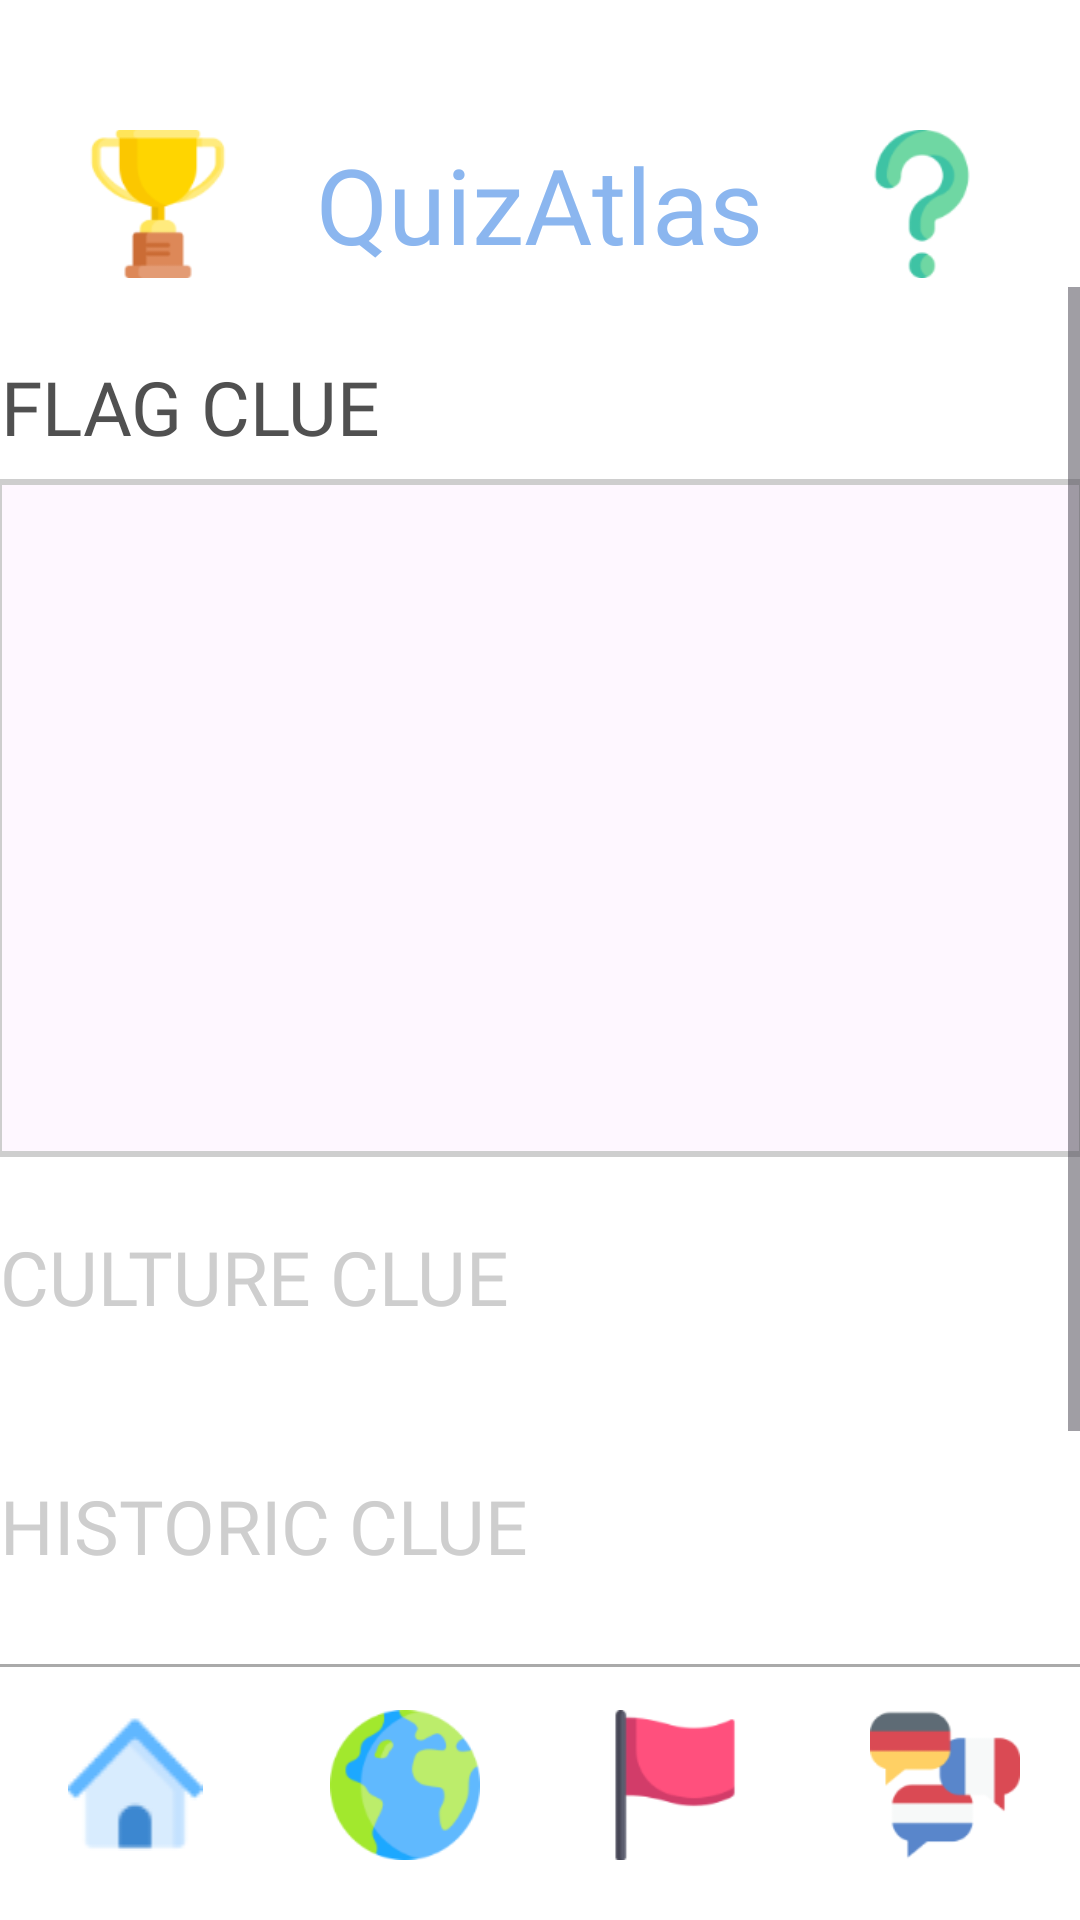

Reconstruct the res/layout file that produces this screen, plus the resources it refers to.
<!-- AndroidManifest.xml: application theme Theme.Qa -->
<!-- res/layout/activity_flag_game.xml -->
<?xml version="1.0" encoding="utf-8"?>
<androidx.constraintlayout.widget.ConstraintLayout xmlns:android="http://schemas.android.com/apk/res/android"
    xmlns:app="http://schemas.android.com/apk/res-auto"
    xmlns:tools="http://schemas.android.com/tools"
    android:id="@+id/flag_game"
    android:layout_width="match_parent"
    android:layout_height="match_parent"
    android:background="@color/white">

    <TextView
        android:id="@+id/title"
        android:layout_width="wrap_content"
        android:layout_height="wrap_content"
        android:layout_marginTop="40dp"
        android:layout_marginBottom="0dp"
        android:fontFamily="@font/inter_extrabold"
        android:text="@string/title"
        android:textColor="@color/primary_blue"
        android:textSize="35sp"
        app:layout_constraintBottom_toTopOf="@id/content"
        app:layout_constraintEnd_toEndOf="parent"
        app:layout_constraintStart_toStartOf="parent"
        app:layout_constraintTop_toTopOf="parent" />

    <ImageView
        android:id="@+id/help_menu_button"
        android:layout_width="50dp"
        android:layout_height="50dp"
        android:layout_marginTop="40dp"
        android:layout_marginBottom="0dp"
        android:background="@color/white"
        android:clickable="true"
        android:src="@drawable/main_questionmark_icon"
        app:layout_constraintBottom_toTopOf="@id/content"
        app:layout_constraintEnd_toEndOf="parent"
        app:layout_constraintStart_toEndOf="@id/title"
        app:layout_constraintTop_toTopOf="parent" />

    <ImageView
        android:id="@+id/achievements_button"
        android:layout_width="50dp"
        android:layout_height="50dp"
        android:layout_marginTop="40dp"
        android:layout_marginEnd="0dp"
        android:layout_marginBottom="0dp"
        android:background="@color/white"
        android:clickable="true"
        android:src="@drawable/main_trophy_icon"
        app:layout_constraintBottom_toTopOf="@id/content"
        app:layout_constraintEnd_toStartOf="@id/title"
        app:layout_constraintStart_toStartOf="parent"
        app:layout_constraintTop_toTopOf="parent" />


    <ScrollView
        android:id="@+id/content"
        android:layout_width="match_parent"
        android:layout_height="0dp"
        android:layout_marginTop="0dp"
        android:layout_marginBottom="0dp"
        app:layout_constraintBottom_toTopOf="@id/footer_divider"
        app:layout_constraintEnd_toEndOf="parent"
        app:layout_constraintStart_toStartOf="parent"
        app:layout_constraintTop_toBottomOf="@id/title">

        <LinearLayout
            android:layout_width="match_parent"
            android:layout_height="wrap_content"
            android:orientation="vertical">

            <Button
                android:id="@+id/flag_clue"
                android:layout_width="wrap_content"
                android:layout_height="wrap_content"
                android:layout_marginTop="16dp"
                android:background="#00000000"
                android:clickable="false"
                android:fontFamily="@font/inter_extrabold"
                android:text="Flag Clue"
                android:textColor="@color/primary_black"
                android:textSize="25sp" />

            <com.google.android.material.card.MaterialCardView
                android:layout_width="363dp"
                android:layout_height="226dp"
                android:layout_gravity="center_horizontal"
                app:cardCornerRadius="0dp"
                app:cardElevation="0dp"
                app:strokeColor="@color/secondary_grey"
                app:strokeWidth="2dp">

                <ImageView
                    android:id="@+id/flag"
                    android:layout_width="match_parent"
                    android:layout_height="match_parent"
                    android:scaleType="centerCrop" />

            </com.google.android.material.card.MaterialCardView>

            <Button
                android:id="@+id/culture_clue"
                android:layout_width="wrap_content"
                android:layout_height="wrap_content"
                android:layout_marginTop="16dp"
                android:background="#00000000"
                android:fontFamily="@font/inter_extrabold"
                android:text="@string/culture_clue"
                android:textColor="@color/secondary_grey"
                android:textSize="25sp" />

            <TextView
                android:id="@+id/culture_clue_text"
                android:layout_width="300dp"
                android:layout_height="wrap_content"
                android:layout_gravity="center_horizontal"
                android:layout_marginStart="16dp"
                android:layout_marginEnd="16dp"
                android:fontFamily="@font/inter_medium"
                android:gravity="center"
                android:textColor="@color/primary_black" />

            <Button
                android:id="@+id/historical_clue"
                android:layout_width="wrap_content"
                android:layout_height="wrap_content"
                android:layout_marginTop="16dp"
                android:background="#00000000"
                android:fontFamily="@font/inter_extrabold"
                android:text="@string/historic_clue"
                android:textColor="@color/secondary_grey"
                android:textSize="25sp" />

            <TextView
                android:id="@+id/historical_clue_text"
                android:layout_width="300dp"
                android:layout_height="wrap_content"
                android:layout_gravity="center_horizontal"
                android:layout_marginStart="16dp"
                android:layout_marginEnd="16dp"
                android:fontFamily="@font/inter_medium"
                android:gravity="center"
                android:textColor="@color/primary_black" />

            <com.google.android.material.card.MaterialCardView
                android:layout_width="match_parent"
                android:layout_height="wrap_content"
                android:layout_marginStart="40dp"
                android:layout_marginTop="25dp"
                android:layout_marginEnd="40dp"
                app:cardCornerRadius="12dp">

                <EditText
                    android:id="@+id/guess_box"
                    android:layout_width="match_parent"
                    android:layout_height="wrap_content"
                    android:background="@drawable/guess_box_background"
                    android:fontFamily="@font/inter_medium"
                    android:hint="@string/make_guess"
                    android:textColor="@color/primary_grey" />
            </com.google.android.material.card.MaterialCardView>
        </LinearLayout>
    </ScrollView>

    <View
        android:id="@+id/footer_divider"
        android:layout_width="match_parent"
        android:layout_height="1dp"
        android:layout_marginTop="0dp"
        android:layout_marginBottom="0dp"
        android:background="@android:color/darker_gray"
        app:layout_constraintBottom_toTopOf="@id/footer"
        app:layout_constraintEnd_toEndOf="parent"
        app:layout_constraintStart_toStartOf="parent"
        app:layout_constraintTop_toBottomOf="@id/content" />

    <LinearLayout
        android:id="@+id/footer"
        android:layout_width="match_parent"
        android:layout_height="70dp"
        android:layout_marginTop="10dp"
        android:layout_marginBottom="10dp"
        android:orientation="horizontal"
        app:layout_constraintBottom_toBottomOf="parent"
        app:layout_constraintEnd_toEndOf="parent"
        app:layout_constraintStart_toStartOf="parent"
        app:layout_constraintTop_toBottomOf="@id/content">

        <ImageView
            android:id="@+id/home_button"
            android:layout_width="0dp"
            android:layout_height="wrap_content"
            android:layout_weight="1"
            android:clickable="true"
            android:padding="12dp"
            android:src="@drawable/main_home_icon" />

        <ImageView
            android:id="@+id/country_guesser_button"
            android:layout_width="0dp"
            android:layout_height="wrap_content"
            android:layout_weight="1"
            android:clickable="true"
            android:padding="10dp"
            android:src="@drawable/main_earth_icon" />

        <ImageView
            android:id="@+id/flag_guesser_button"
            android:layout_width="0dp"
            android:layout_height="wrap_content"
            android:layout_weight="1"
            android:clickable="true"
            android:padding="10dp"
            android:src="@drawable/main_flag_icon" />

        <ImageView
            android:id="@+id/language_guesser_button"
            android:layout_width="0dp"
            android:layout_height="wrap_content"
            android:layout_weight="1"
            android:clickable="true"
            android:padding="10dp"
            android:src="@drawable/main_language_icon" />
    </LinearLayout>


</androidx.constraintlayout.widget.ConstraintLayout>
<!-- resources referenced by this layout -->
<resources>
  <color name="primary_black">#505050</color>
  <color name="primary_blue">#8BB6EF</color>
  <color name="primary_grey">#4B4B4B</color>
  <color name="secondary_grey">#CECECE</color>
  <color name="white">#FFFFFFFF</color>
  <!-- drawable guess_box_background (drawable) -->
  <?xml version="1.0" encoding="utf-8"?>
  <shape xmlns:android="http://schemas.android.com/apk/res/android">
      <solid android:color="@android:color/white" />
      <corners android:radius="7dp" />
      <stroke android:color="@color/secondary_grey" android:width="1dp"/>
      <padding android:left="15dp" android:top="18dp" android:right="15dp" android:bottom="18dp" />
  </shape>
  <!-- drawable main_earth_icon: png bitmap (drawable, 7483 bytes) -->
  <!-- drawable main_flag_icon: png bitmap (drawable, 2329 bytes) -->
  <!-- drawable main_home_icon: png bitmap (drawable, 1325 bytes) -->
  <!-- drawable main_language_icon: png bitmap (drawable, 3581 bytes) -->
  <!-- drawable main_questionmark_icon: png bitmap (drawable, 4627 bytes) -->
  <!-- drawable main_trophy_icon: png bitmap (drawable, 4845 bytes) -->
  <string name="culture_clue">Culture Clue</string>
  <string name="historic_clue">Historic Clue</string>
  <string name="make_guess">Make Guess</string>
  <string name="title">QuizAtlas</string>
  <style name="Theme.Qa" parent="Base.Theme.Qa" />
  <style name="Base.Theme.Qa" parent="Theme.Material3.DayNight.NoActionBar">
          
          
      </style>
</resources>
